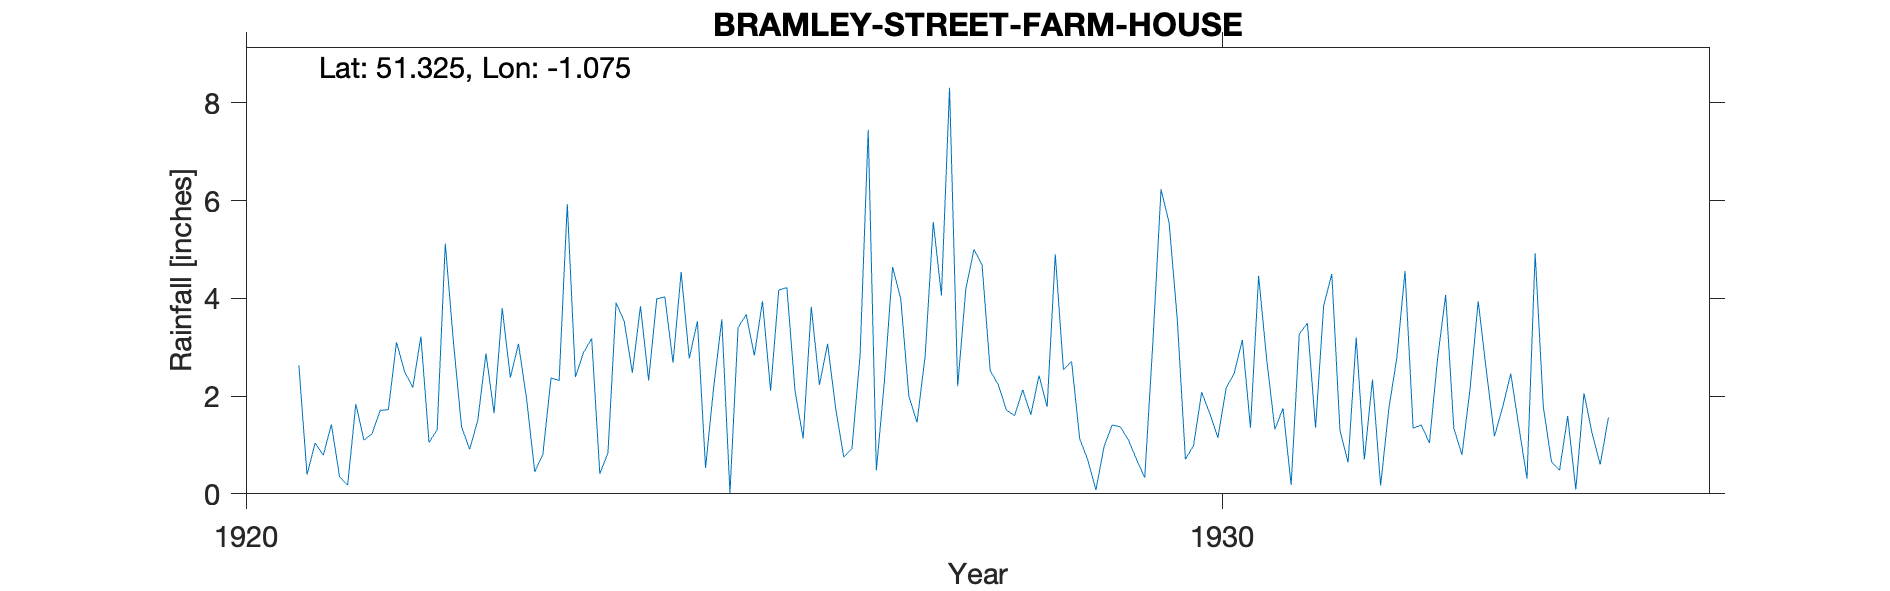

Data behind this chart, as committed beside it:
BRAMLEY-STREET-FARM-HOUSE, , , , , , , , , , , , , , , , , , , , , 
Grid ref, SU645588, Long, -1.075, Lat, 51.32, Elevation, 227, ft, , , , , , , , , , , , , 
Station no, 761, , , , , , , , , , , , , , , , , , , , 
, 1920, 1921, 1922, 1923, 1924, 1925, 1926, 1927, 1928, 1929, 1930, 1931, 1932, 1933, 1934, 1935, 1936, 1937, 1938, 1939, 1940
January, , 2.63, 3.1, 1.65, 3.18, 2.77, 4.22, 2.32, 4.68, 1.13, 3.57, 1.32, 2.34, 2.15, 1.59, , , , , , 
February, , 0.39, 2.5, 3.8, 0.41, 3.53, 2.11, 4.64, 2.52, 0.69, 0.71, 1.75, 0.17, 3.94, 0.09, , , , , , 
March, , 1.04, 2.17, 2.38, 0.84, 0.53, 1.13, 3.99, 2.23, 0.08, 0.99, 0.18, 1.73, 2.52, 2.06, , , , , , 
April, , 0.79, 3.22, 3.07, 3.91, 2.18, 3.83, 2, 1.71, 0.97, 2.08, 3.27, 2.79, 1.18, 1.24, , , , , , 
May, , 1.42, 1.05, 1.94, 3.53, 3.57, 2.23, 1.46, 1.6, 1.41, 1.64, 3.49, 4.56, 1.77, 0.6, , , , , , 
June, , 0.35, 1.31, 0.45, 2.48, 0.01, 3.07, 2.82, 2.13, 1.37, 1.15, 1.35, 1.34, 2.46, 1.56, , , , , , 
July, , 0.18, 5.12, 0.81, 3.84, 3.4, 1.75, 5.56, 1.62, 1.1, 2.16, 3.85, 1.41, 1.37, , , , , , , 
August, , 1.84, 3.11, 2.37, 2.32, 3.67, 0.75, 4.06, 2.42, 0.7, 2.47, 4.5, 1.04, 0.31, , , , , , , 
September, , 1.1, 1.37, 2.32, 3.99, 2.83, 0.93, 8.31, 1.78, 0.33, 3.15, 1.3, 2.76, 4.92, , , , , , , 
October, , 1.23, 0.91, 5.93, 4.03, 3.94, 2.83, 2.2, 4.9, 3.1, 1.35, 0.64, 4.07, 1.79, , , , , , , 
November, , 1.71, 1.51, 2.39, 2.68, 2.11, 7.45, 4.19, 2.54, 6.23, 4.46, 3.2, 1.34, 0.66, , , , , , , 
December, , 1.72, 2.87, 2.89, 4.54, 4.17, 0.48, 5, 2.71, 5.54, 2.74, 0.7, 0.8, 0.48, , , , , , , 
Total, , 14.4, 28.24, 30, 35.75, 32.71, 30.78, 46.55, 30.84, 22.65, 26.47, 25.55, 24.35, 23.55, , , , , , , 
1934 July Observer dies, , , , , , , , , , , , , , , , , , , , , 
